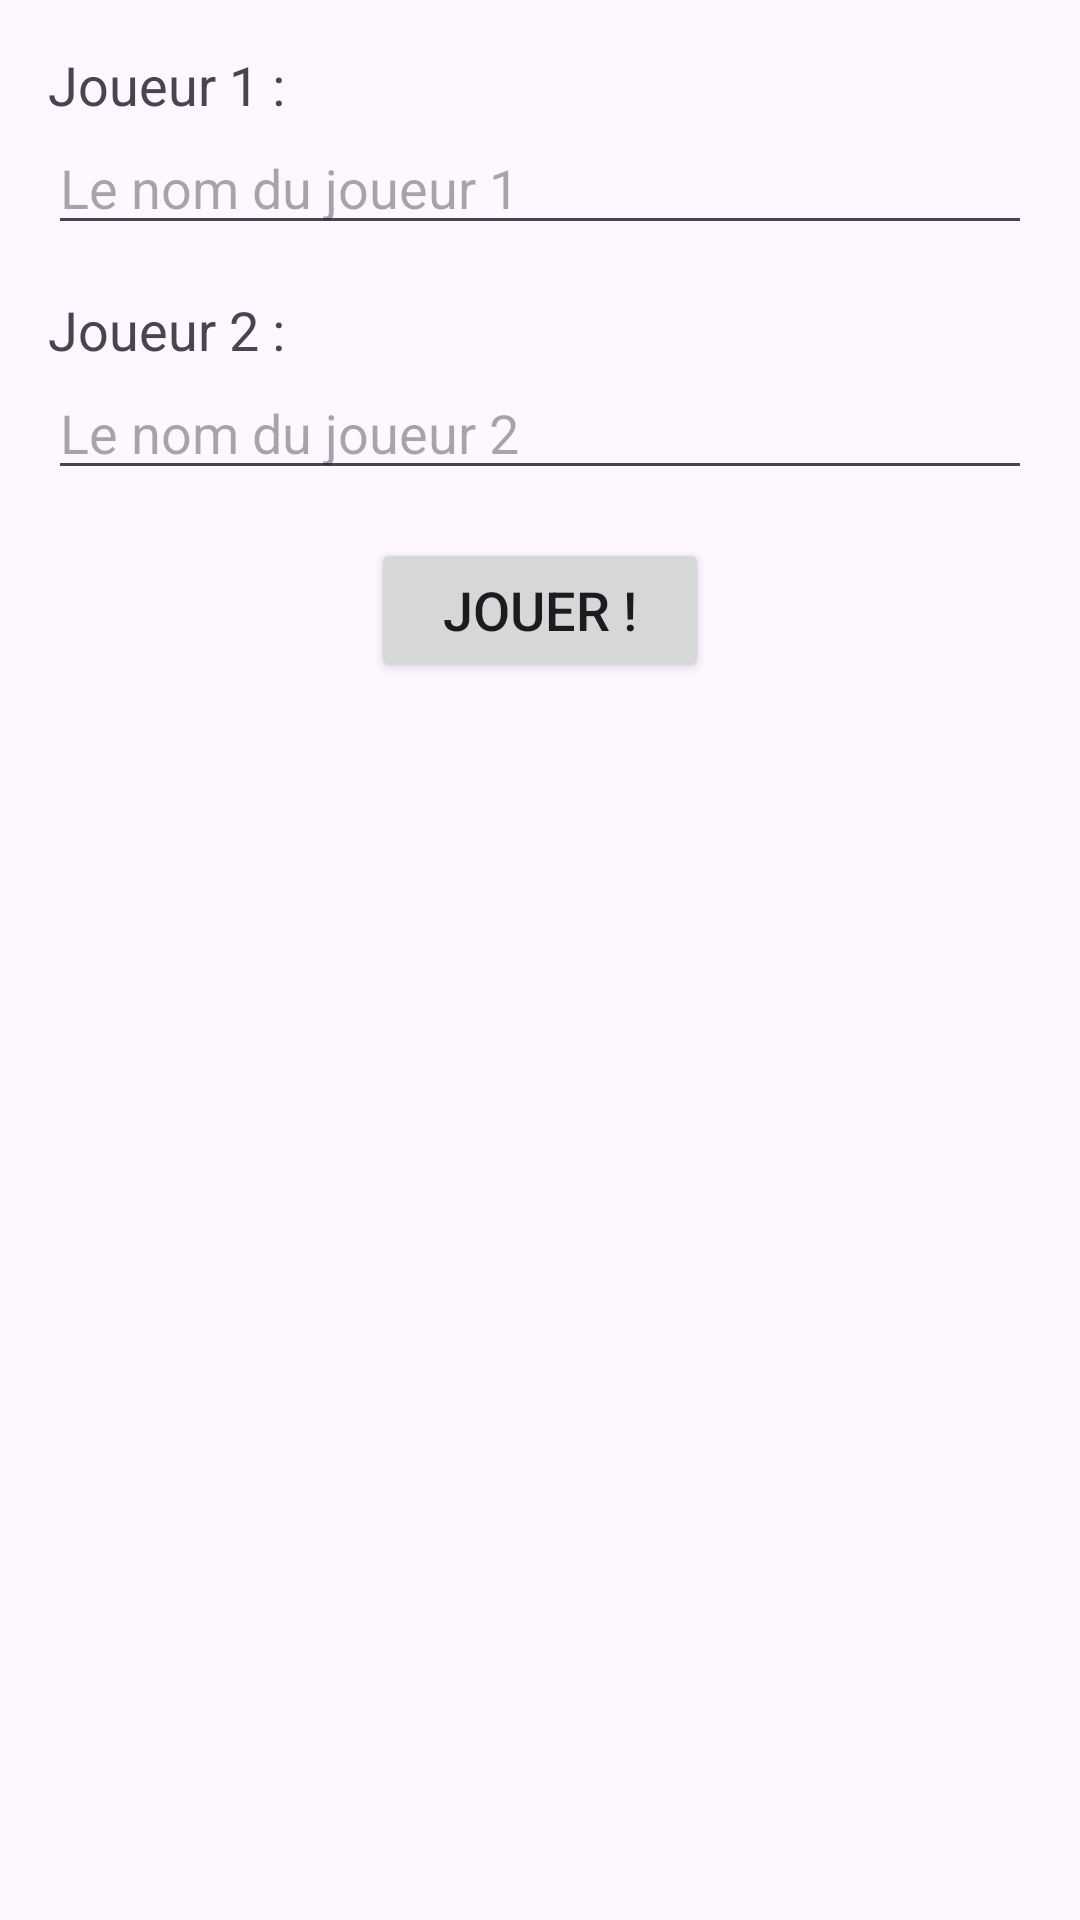

Write the Android layout XML for this screen, with the resource values it uses.
<!-- AndroidManifest.xml: application theme Theme.Tp1Remise2JayciPlamondon -->
<!-- res/layout/activity_inscription.xml -->
<?xml version="1.0" encoding="utf-8"?>
<androidx.constraintlayout.widget.ConstraintLayout xmlns:android="http://schemas.android.com/apk/res/android"
    xmlns:app="http://schemas.android.com/apk/res-auto"
    xmlns:tools="http://schemas.android.com/tools"
    android:layout_width="match_parent"
    android:layout_height="match_parent"
    tools:context=".travail.InscriptionActivity">

    

    <LinearLayout
        android:id="@+id/playerNamesLayout"
        android:layout_width="match_parent"
        android:layout_height="match_parent"
        android:orientation="vertical"
        android:padding="16dp"
        android:visibility="visible"
        app:layout_constraintBottom_toBottomOf="parent"
        app:layout_constraintEnd_toEndOf="parent"
        app:layout_constraintHorizontal_bias="0.0"
        app:layout_constraintStart_toStartOf="parent"
        app:layout_constraintTop_toTopOf="parent"
        app:layout_constraintVertical_bias="0.0">

        
        <TextView
            android:layout_width="wrap_content"
            android:layout_height="wrap_content"
            android:text="Joueur 1 :"
            android:textSize="18sp" />

        <EditText
            android:id="@+id/editTextPlayer1"
            android:layout_width="match_parent"
            android:layout_height="wrap_content"
            android:hint="Le nom du joueur 1"
            android:inputType="text" />

        <TextView
            android:layout_width="wrap_content"
            android:layout_height="wrap_content"
            android:layout_marginTop="16dp"
            android:text="Joueur 2 :"
            android:textSize="18sp" />

        <EditText
            android:id="@+id/editTextPlayer2"
            android:layout_width="match_parent"
            android:layout_height="wrap_content"
            android:layout_marginBottom="16dp"
            android:hint="Le nom du joueur 2"
            android:inputType="text" />

        <Button
            android:id="@+id/startGameButton"
            android:layout_width="wrap_content"
            android:layout_height="wrap_content"
            android:layout_gravity="center_horizontal"
            android:paddingStart="24dp"
            android:paddingEnd="24dp"
            android:text="Jouer !"
            android:textSize="18sp" />

    </LinearLayout>

</androidx.constraintlayout.widget.ConstraintLayout>
<!-- resources referenced by this layout -->
<resources>
  <style name="Theme.Tp1Remise2JayciPlamondon" parent="Base.Theme.Tp1Remise2JayciPlamondon" />
  <style name="Base.Theme.Tp1Remise2JayciPlamondon" parent="Theme.Material3.DayNight.NoActionBar">
          
          
      </style>
</resources>
